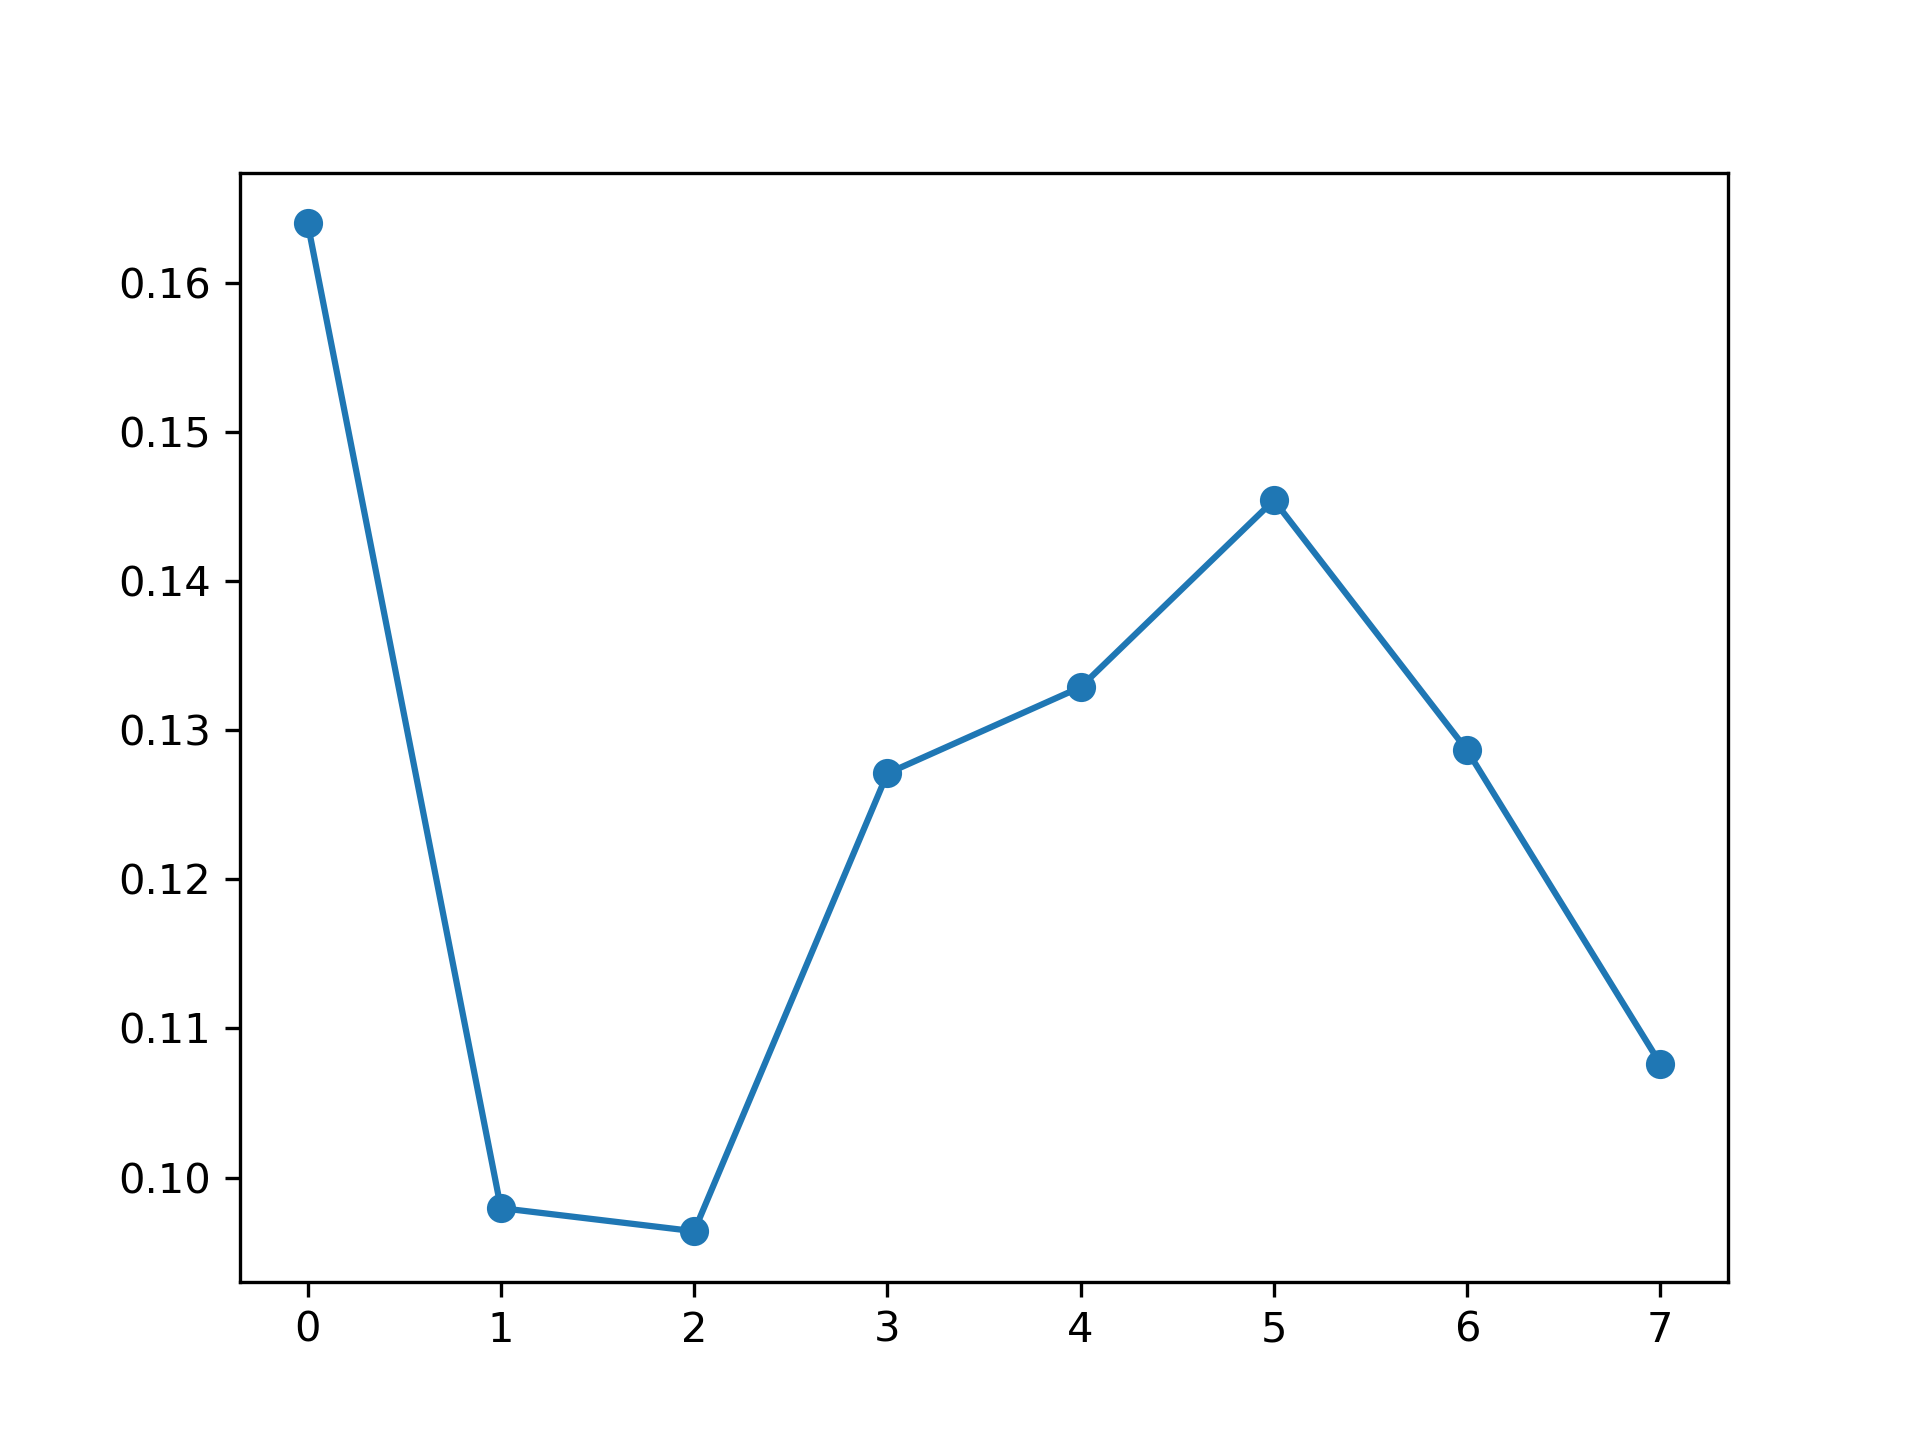

The data file committed next to this chart (first rows):
, feature_name, instance_level, global_attention
0, PM_US Post, 0.164, 0.1253
1, DEWP, 0.09796, 0.1164
2, HUMI, 0.09641, 0.1223
3, PRES, 0.1271, 0.1249
4, TEMP, 0.1329, 0.1259
5, Iws, 0.1454, 0.1273
6, precipitation, 0.1286, 0.1281
7, Iprec, 0.1076, 0.1299
